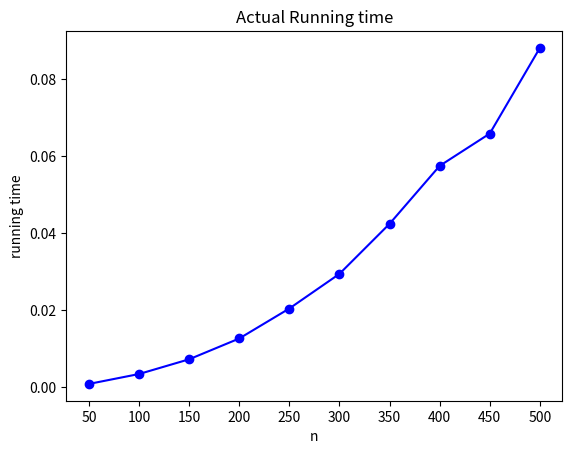

The script that saved this image:
import time
import random
import string
from matplotlib import pyplot as plt

def random_input(n):    # Random input
    rand_str = ""
    for i in range(n):  # n개의 문자 생성
        rand_str += str(random.choice(string.ascii_uppercase)) # 랜덤한 대문자 문자열 생성
    return rand_str

def MAX(num1, num2):    # 더 큰 값 반환
    if num1 > num2:
        return num1
    else:
        return num2

def LCS_LENGTH(X, Y, i, j):     # LCS의 길이를 구하는 함수
    if c[i][j] != -1:
        return c[i][j]
    else:
        if X[i-1] == Y[j-1]:
            c[i][j] = LCS_LENGTH(X, Y, i-1, j-1) + 1
        else:
            c[i][j] = MAX(LCS_LENGTH(X,Y,i,j-1), LCS_LENGTH(X,Y,i-1,j))

        return c[i][j]


n_array = [50,100,150,200,250,300,350,400,450,500]    # number of input
actual_running_time = [0 for num in range(len(n_array))]  # actual running time

for iter, n in enumerate(n_array):

        # random sequence 생성
        X = random_input(n)
        Y = random_input(n)

        # 0번째 row 또는 col에서는 배열 값이 0, 그 외에는 배열 값이 -1
        c = [[-1 for col in range(n+1)] for row in range(n+1)]
        for row in range(n+1):
            c[row][0] = 0
        for col in range(n+1):
            c[0][col] = 0


        start = time.time()

        LCS_LENGTH(X, Y, n, n)  # X와 Y 사이의 LCS의 길이를 구함

        end = time.time()-start # 실행 시간 측정


        print("Length of LCS : ", c[n][n])  # LCS의 길이 출력
        actual_running_time[iter] = end  # 한 n에서의 수행 시간의 평균을 저장


for iter, n in enumerate(n_array):  # average actual running time 출력
    print("n = ", n, ", actual running time : ", actual_running_time[iter])



# Plot

plt.plot(n_array, actual_running_time, marker='o', color='b')
plt.title('Actual Running time')
plt.xlabel('n')
plt.ylabel('running time')
plt.xticks([50,100,150,200,250,300,350,400,450,500]) # x축 단위 설정

plt.show()

